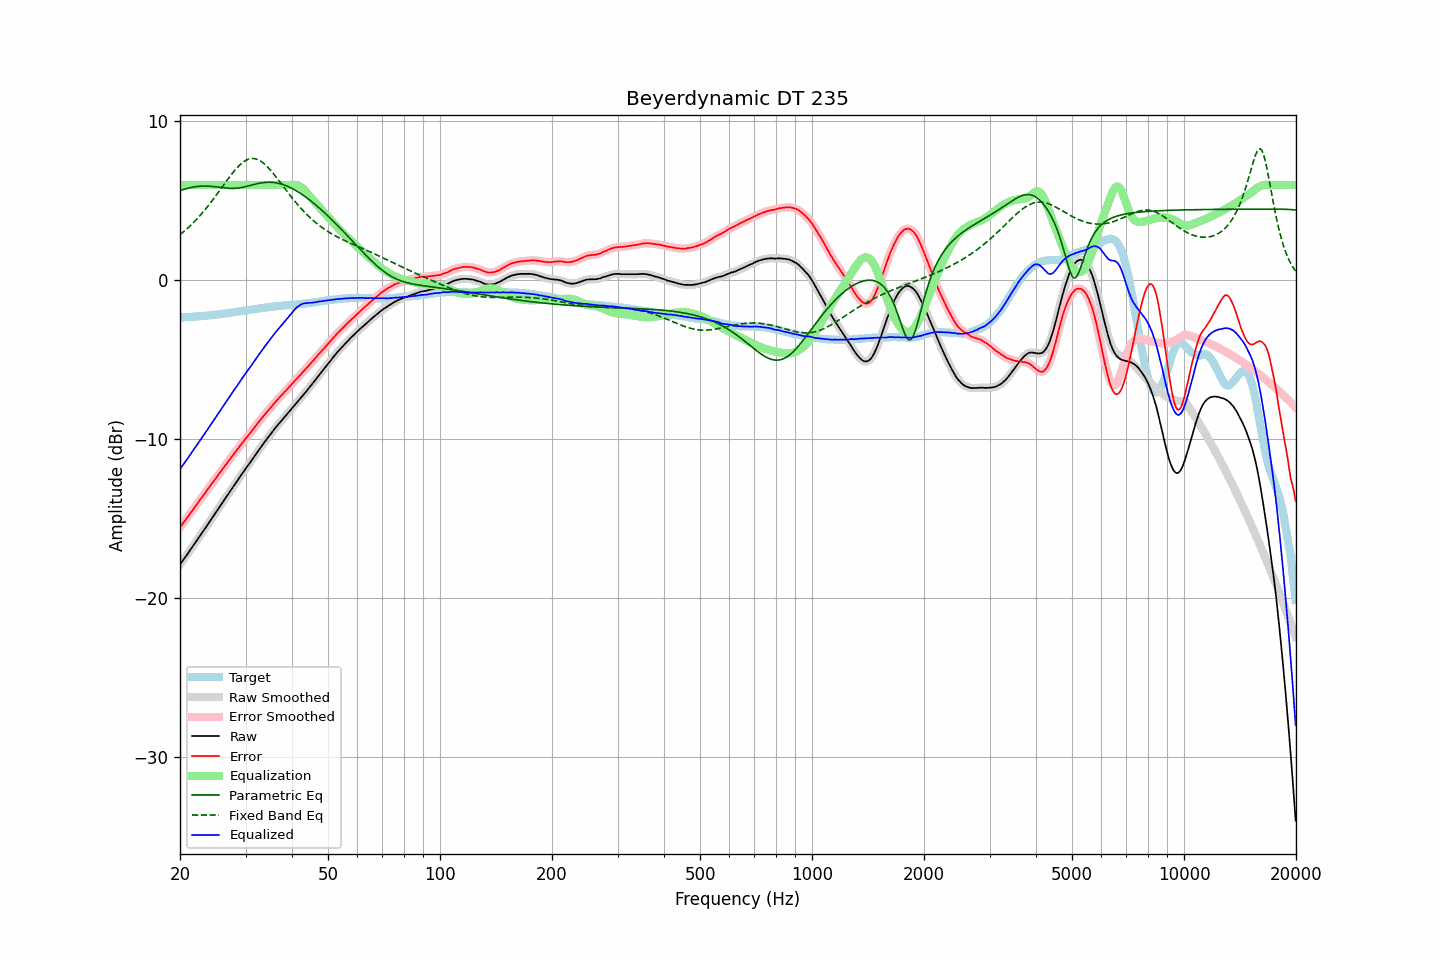

Data behind this chart, as committed beside it:
frequency, raw, error, smoothed, error_smoothed, equalization, parametric_eq, fixed_band_eq, equalized_raw, equalized_smoothed, target
20.00, -17.88, -15.55, -17.88, -15.54, 6.00, 5.65, 2.87, -11.88, -11.88, -2.34
20.20, -17.74, -15.41, -17.74, -15.41, 6.00, 5.68, 2.95, -11.74, -11.74, -2.34
20.40, -17.59, -15.27, -17.60, -15.27, 6.00, 5.72, 3.04, -11.59, -11.60, -2.33
20.61, -17.46, -15.14, -17.46, -15.13, 6.00, 5.75, 3.13, -11.46, -11.46, -2.32
20.81, -17.31, -15.00, -17.31, -15.00, 6.00, 5.77, 3.21, -11.31, -11.31, -2.32
21.02, -17.17, -14.87, -17.17, -14.86, 6.00, 5.80, 3.31, -11.17, -11.17, -2.31
21.23, -17.02, -14.72, -17.03, -14.72, 6.00, 5.83, 3.40, -11.02, -11.03, -2.31
21.44, -16.88, -14.58, -16.88, -14.58, 6.00, 5.85, 3.50, -10.88, -10.88, -2.30
21.66, -16.74, -14.45, -16.73, -14.44, 6.00, 5.87, 3.60, -10.74, -10.73, -2.29
21.87, -16.58, -14.29, -16.59, -14.30, 6.00, 5.88, 3.70, -10.58, -10.59, -2.29
22.09, -16.44, -14.17, -16.44, -14.16, 6.00, 5.90, 3.81, -10.44, -10.44, -2.28
22.31, -16.29, -14.02, -16.29, -14.02, 6.00, 5.91, 3.91, -10.29, -10.29, -2.27
22.54, -16.15, -13.88, -16.14, -13.88, 6.00, 5.92, 4.03, -10.15, -10.14, -2.27
22.76, -15.99, -13.74, -16.00, -13.74, 6.00, 5.93, 4.14, -9.99, -10.00, -2.26
22.99, -15.85, -13.61, -15.85, -13.60, 6.00, 5.93, 4.26, -9.85, -9.85, -2.25
23.22, -15.70, -13.47, -15.70, -13.47, 6.00, 5.94, 4.38, -9.70, -9.70, -2.24
23.45, -15.55, -13.33, -15.56, -13.33, 6.00, 5.94, 4.50, -9.55, -9.56, -2.23
23.69, -15.41, -13.19, -15.40, -13.19, 6.00, 5.93, 4.62, -9.41, -9.40, -2.22
23.92, -15.25, -13.04, -15.25, -13.04, 6.00, 5.93, 4.75, -9.25, -9.25, -2.21
24.16, -15.10, -12.91, -15.10, -12.91, 6.00, 5.92, 4.88, -9.10, -9.10, -2.20
24.40, -14.95, -12.76, -14.95, -12.77, 6.00, 5.91, 5.01, -8.95, -8.95, -2.19
24.65, -14.80, -12.64, -14.80, -12.63, 6.00, 5.90, 5.15, -8.80, -8.80, -2.17
24.89, -14.65, -12.49, -14.65, -12.49, 6.00, 5.89, 5.29, -8.65, -8.65, -2.16
25.14, -14.50, -12.35, -14.50, -12.35, 6.00, 5.88, 5.42, -8.50, -8.50, -2.15
25.39, -14.35, -12.21, -14.35, -12.22, 6.00, 5.86, 5.56, -8.35, -8.35, -2.14
25.65, -14.20, -12.08, -14.20, -12.08, 6.00, 5.85, 5.70, -8.20, -8.20, -2.13
25.91, -14.06, -11.95, -14.05, -11.94, 6.00, 5.84, 5.84, -8.06, -8.05, -2.11
26.16, -13.90, -11.80, -13.90, -11.81, 6.00, 5.82, 5.98, -7.90, -7.90, -2.10
26.43, -13.76, -11.67, -13.75, -11.67, 6.00, 5.81, 6.13, -7.76, -7.75, -2.09
26.69, -13.60, -11.53, -13.60, -11.53, 6.00, 5.80, 6.26, -7.60, -7.60, -2.08
26.96, -13.46, -11.40, -13.46, -11.40, 6.00, 5.80, 6.40, -7.46, -7.46, -2.06
27.23, -13.31, -11.26, -13.30, -11.26, 6.00, 5.79, 6.54, -7.31, -7.30, -2.05
27.50, -13.15, -11.13, -13.15, -11.12, 6.00, 5.79, 6.67, -7.15, -7.15, -2.03
27.77, -13.00, -10.98, -13.00, -10.99, 6.00, 5.79, 6.80, -7.00, -7.00, -2.02
28.05, -12.85, -10.86, -12.86, -10.86, 6.00, 5.79, 6.92, -6.85, -6.86, -2.00
28.33, -12.71, -10.73, -12.71, -10.72, 6.00, 5.80, 7.03, -6.71, -6.71, -1.99
28.62, -12.57, -10.60, -12.56, -10.59, 6.00, 5.81, 7.14, -6.57, -6.56, -1.97
28.90, -12.41, -10.46, -12.42, -10.46, 6.00, 5.82, 7.25, -6.41, -6.42, -1.96
29.19, -12.26, -10.33, -12.27, -10.33, 6.00, 5.84, 7.34, -6.26, -6.27, -1.94
29.48, -12.12, -10.20, -12.12, -10.19, 6.00, 5.86, 7.42, -6.12, -6.12, -1.93
29.78, -11.98, -10.07, -11.97, -10.07, 6.00, 5.88, 7.49, -5.98, -5.97, -1.91
30.08, -11.83, -9.93, -11.83, -9.94, 6.00, 5.90, 7.55, -5.83, -5.83, -1.90
30.38, -11.70, -9.82, -11.69, -9.81, 6.00, 5.93, 7.60, -5.70, -5.69, -1.88
30.68, -11.55, -9.69, -11.55, -9.69, 6.00, 5.95, 7.64, -5.55, -5.55, -1.87
30.99, -11.42, -9.57, -11.41, -9.56, 6.00, 5.98, 7.66, -5.42, -5.41, -1.85
31.30, -11.27, -9.43, -11.27, -9.43, 6.00, 6.01, 7.67, -5.27, -5.27, -1.84
31.61, -11.12, -9.31, -11.12, -9.30, 6.00, 6.03, 7.66, -5.12, -5.12, -1.82
31.93, -10.98, -9.17, -10.98, -9.17, 6.00, 6.06, 7.65, -4.98, -4.98, -1.81
32.24, -10.83, -9.04, -10.83, -9.04, 6.00, 6.08, 7.62, -4.83, -4.83, -1.79
32.57, -10.69, -8.91, -10.69, -8.91, 6.00, 6.10, 7.57, -4.69, -4.69, -1.78
32.89, -10.54, -8.79, -10.54, -8.78, 6.00, 6.12, 7.52, -4.54, -4.54, -1.76
33.22, -10.40, -8.66, -10.40, -8.66, 6.00, 6.14, 7.45, -4.40, -4.40, -1.75
33.55, -10.26, -8.54, -10.26, -8.53, 6.00, 6.15, 7.37, -4.26, -4.26, -1.73
33.89, -10.12, -8.41, -10.13, -8.41, 6.00, 6.16, 7.28, -4.12, -4.13, -1.72
34.23, -9.99, -8.30, -9.99, -8.29, 6.00, 6.17, 7.19, -3.99, -3.99, -1.70
34.57, -9.86, -8.18, -9.86, -8.17, 6.00, 6.18, 7.08, -3.86, -3.86, -1.69
34.92, -9.73, -8.05, -9.73, -8.05, 6.00, 6.17, 6.97, -3.73, -3.73, -1.68
35.27, -9.60, -7.94, -9.59, -7.93, 6.00, 6.17, 6.85, -3.60, -3.59, -1.66
35.62, -9.45, -7.81, -9.46, -7.81, 6.00, 6.16, 6.73, -3.45, -3.46, -1.65
35.97, -9.32, -7.69, -9.33, -7.69, 6.00, 6.15, 6.60, -3.32, -3.33, -1.64
... 635 more rows
